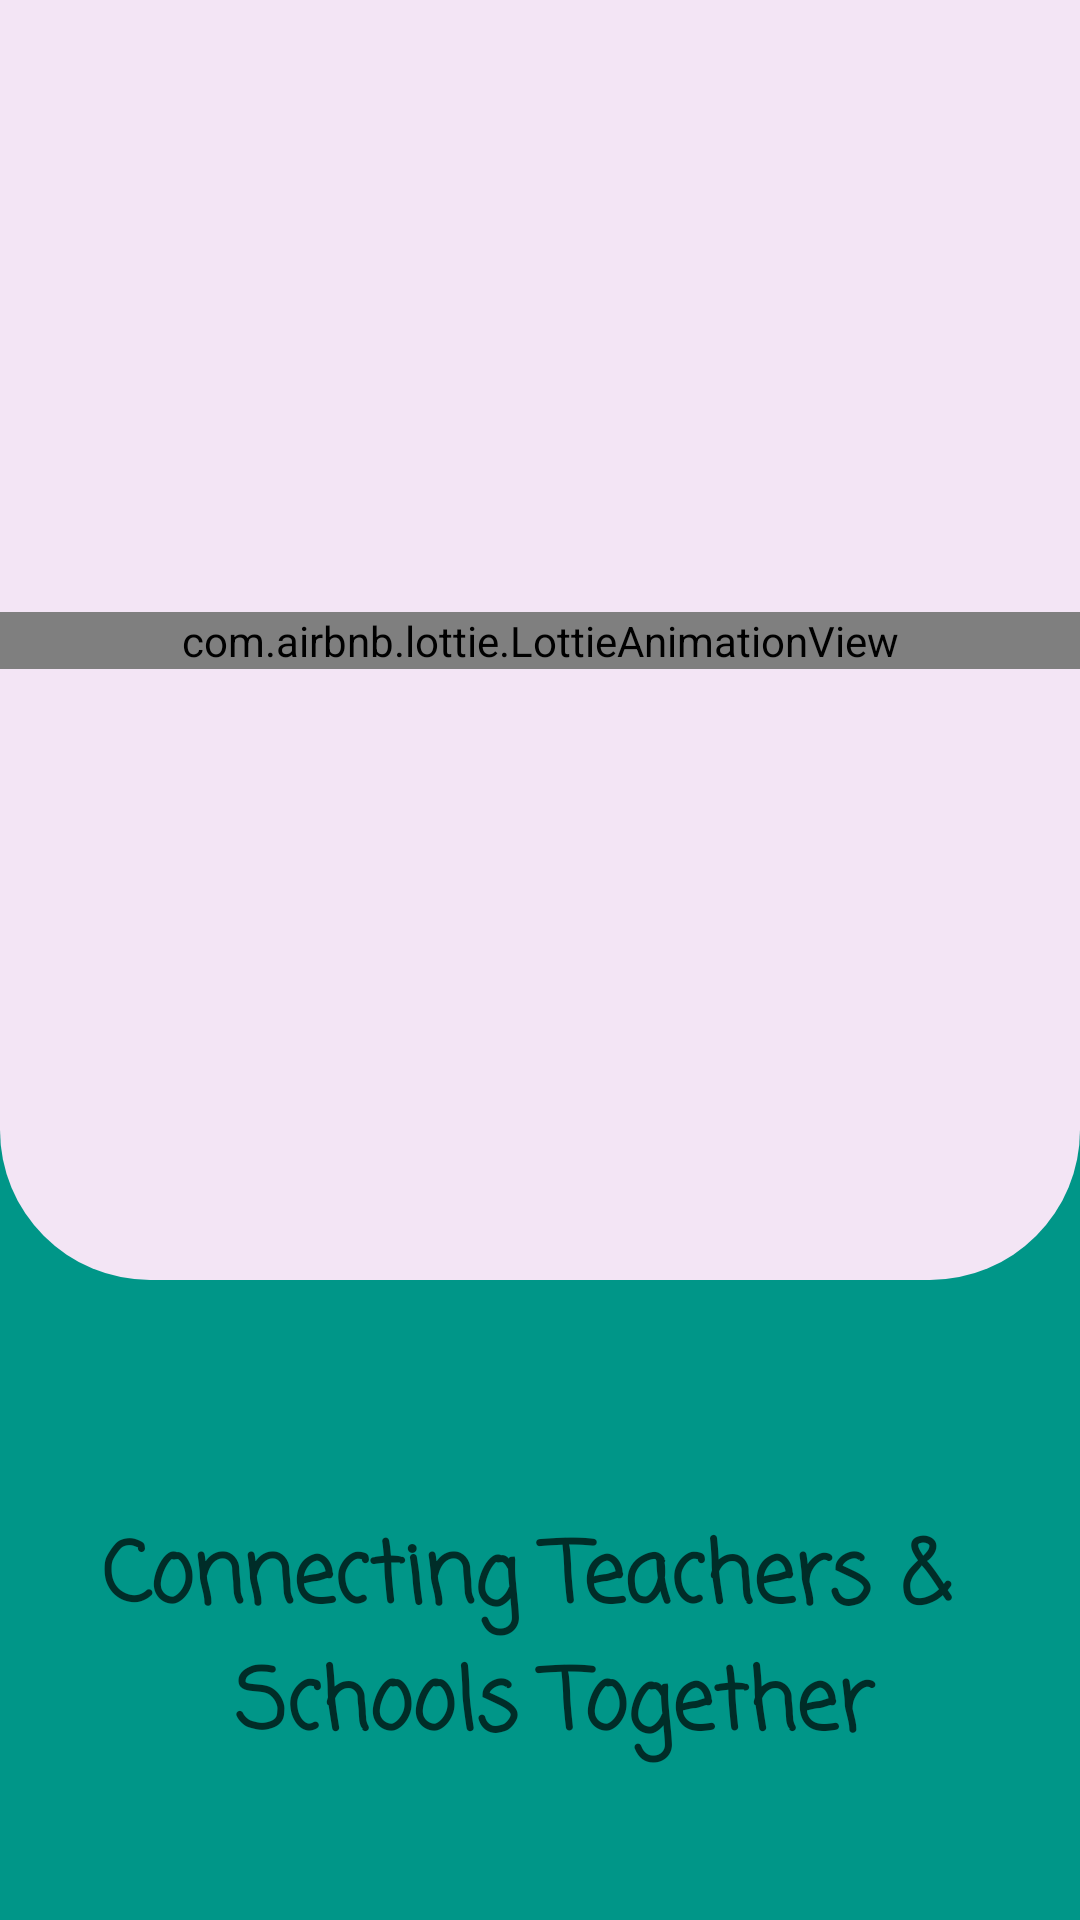

Here is an Android app screen rendered from its layout file. Give the layout XML and the strings, colors and styles it references.
<!-- AndroidManifest.xml: application theme Theme.TeachIslamabad -->
<!-- res/layout/activity_main.xml -->
<?xml version="1.0" encoding="utf-8"?>
<LinearLayout xmlns:android="http://schemas.android.com/apk/res/android"
    xmlns:app="http://schemas.android.com/apk/res-auto"
    xmlns:tools="http://schemas.android.com/tools"
    android:layout_width="match_parent"
    android:layout_height="match_parent"
    android:orientation="vertical"
    android:background="#009688"
    tools:context=".MainActivity">


    <LinearLayout
        android:layout_width="match_parent"
        android:layout_height="match_parent"
        android:layout_weight="1"
        android:background="@drawable/bg_main"
        android:orientation="horizontal">
        <androidx.constraintlayout.widget.ConstraintLayout
            android:layout_width="match_parent"
            android:layout_height="match_parent"
            >

            <com.airbnb.lottie.LottieAnimationView
                android:id="@+id/animationView"
                android:layout_width="match_parent"
                android:layout_height="wrap_content"
                app:layout_constraintBottom_toBottomOf="parent"
                app:layout_constraintEnd_toEndOf="parent"
                app:layout_constraintStart_toStartOf="parent"
                app:layout_constraintTop_toTopOf="parent"
                app:lottie_autoPlay="true"
                app:lottie_loop="true"
                app:lottie_rawRes="@raw/teacher" />

        </androidx.constraintlayout.widget.ConstraintLayout>
    </LinearLayout>
    <LinearLayout
        android:layout_width="match_parent"
        android:layout_height="match_parent"
        android:layout_weight="2"
        android:alpha="0.7"
        android:orientation="horizontal">

        <androidx.constraintlayout.widget.ConstraintLayout
            android:layout_width="match_parent"
            android:layout_height="match_parent"
            >

            <TextView
                android:layout_width="wrap_content"
                android:layout_height="wrap_content"
                android:layout_marginBottom="50dp"
                android:fontFamily="casual"
                android:textAlignment="center"
                android:text="@string/connecting_teachers_amp_n_schools_together"
                android:textColor="@color/black"
                android:textSize="28sp"
                android:textStyle="bold"
                app:layout_constraintBottom_toBottomOf="parent"
                app:layout_constraintEnd_toEndOf="parent"
                app:layout_constraintStart_toStartOf="parent" />

        </androidx.constraintlayout.widget.ConstraintLayout>
    </LinearLayout>
</LinearLayout>
<!-- resources referenced by this layout -->
<resources>
  <color name="black">#FF000000</color>
  <!-- drawable bg_main (drawable) -->
  <?xml version="1.0" encoding="utf-8"?>
  <shape xmlns:android="http://schemas.android.com/apk/res/android">
  
      <corners
          android:bottomLeftRadius="50dp"
          android:bottomRightRadius="50dp"
          />
      <solid
          android:color="#F3E5F5"
          android:alpha = "0.7"
          />
  
  </shape>
  <string name="connecting_teachers_amp_n_schools_together">Connecting Teachers &amp; \n Schools Together</string>
  <style name="Theme.TeachIslamabad" parent="Theme.MaterialComponents.DayNight.NoActionBar">
          
          <item name="colorPrimary">@color/bar</item>
          <item name="colorPrimaryVariant">@color/purple_700</item>
          <item name="colorOnPrimary">@color/white</item>
          
          <item name="colorSecondary">@color/bar</item>
          <item name="colorSecondaryVariant">@color/teal_700</item>
          <item name="colorOnSecondary">@color/black</item>
          
          <item name="android:statusBarColor">?attr/colorSecondary</item>
          <item name="android:navigationBarColor">?attr/colorSecondary</item>
          
      </style>
  <color name="bar">#009688</color>
  <color name="purple_700">#FF3700B3</color>
  <color name="white">#FFFFFFFF</color>
  <color name="teal_700">#FF018786</color>
</resources>
